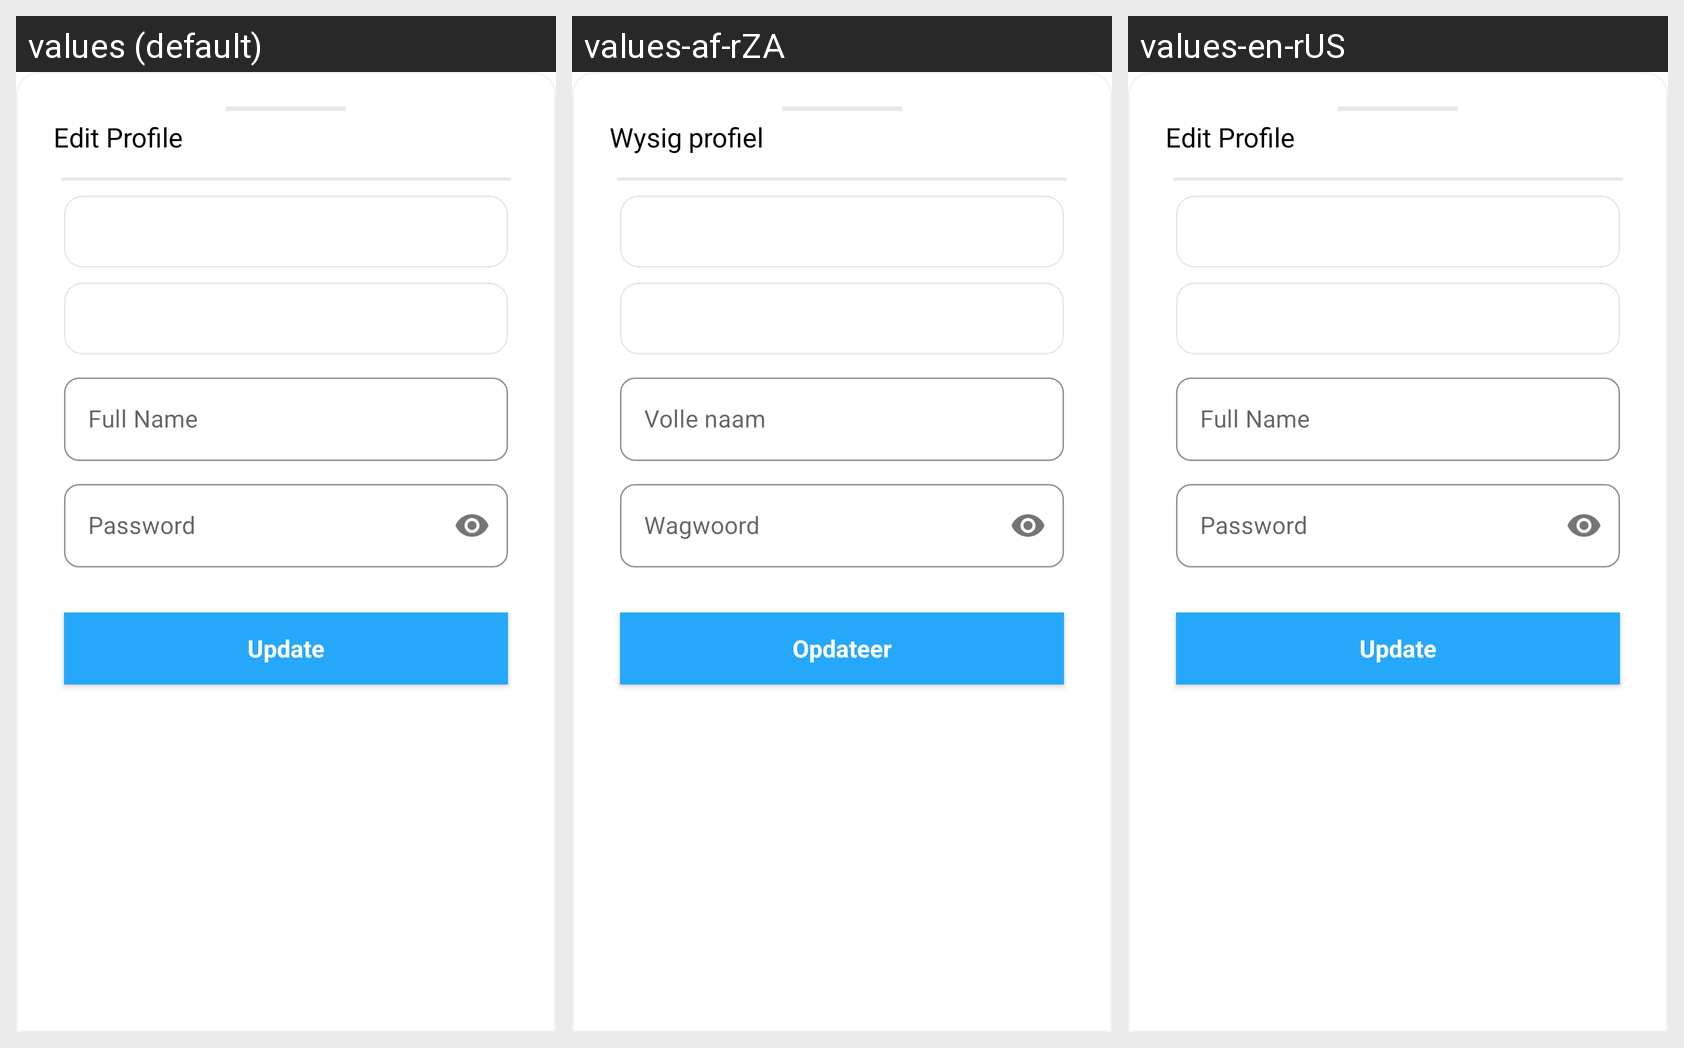

This grid shows one Android layout under several languages. Give, for every string resource on the screen, its name, the default text and each shown locale's text.
Android screen res/layout/editprofile_layout.xml rendered under 3 locales, left to right: values (default), values-af-rZA, values-en-rUS. Device: Nexus 5 (rendered at 1080×1920; each locale shown at half size, 540×960, under a caption strip naming it); theme Theme.Shipment.
Other locales in the repository, not shown: values-ar-rAE, values-bn-rBD, values-es-rES, values-gu-rIN, values-hi-rIN, values-in-rID.
Strings drawn on this screen, with the default value and each locale's value (text and hints the layout hard-codes, and strings that could not be matched under every locale, appear in the picture but are not listed):

edit_profile
  values: Edit Profile
  values-af-rZA: Wysig profiel
  values-en-rUS: Edit Profile

full_name
  values: Full Name
  values-af-rZA: Volle naam
  values-en-rUS: Full Name

password
  values: Password
  values-af-rZA: Wagwoord
  values-en-rUS: Password

update
  values: Update
  values-af-rZA: Opdateer
  values-en-rUS: Update
